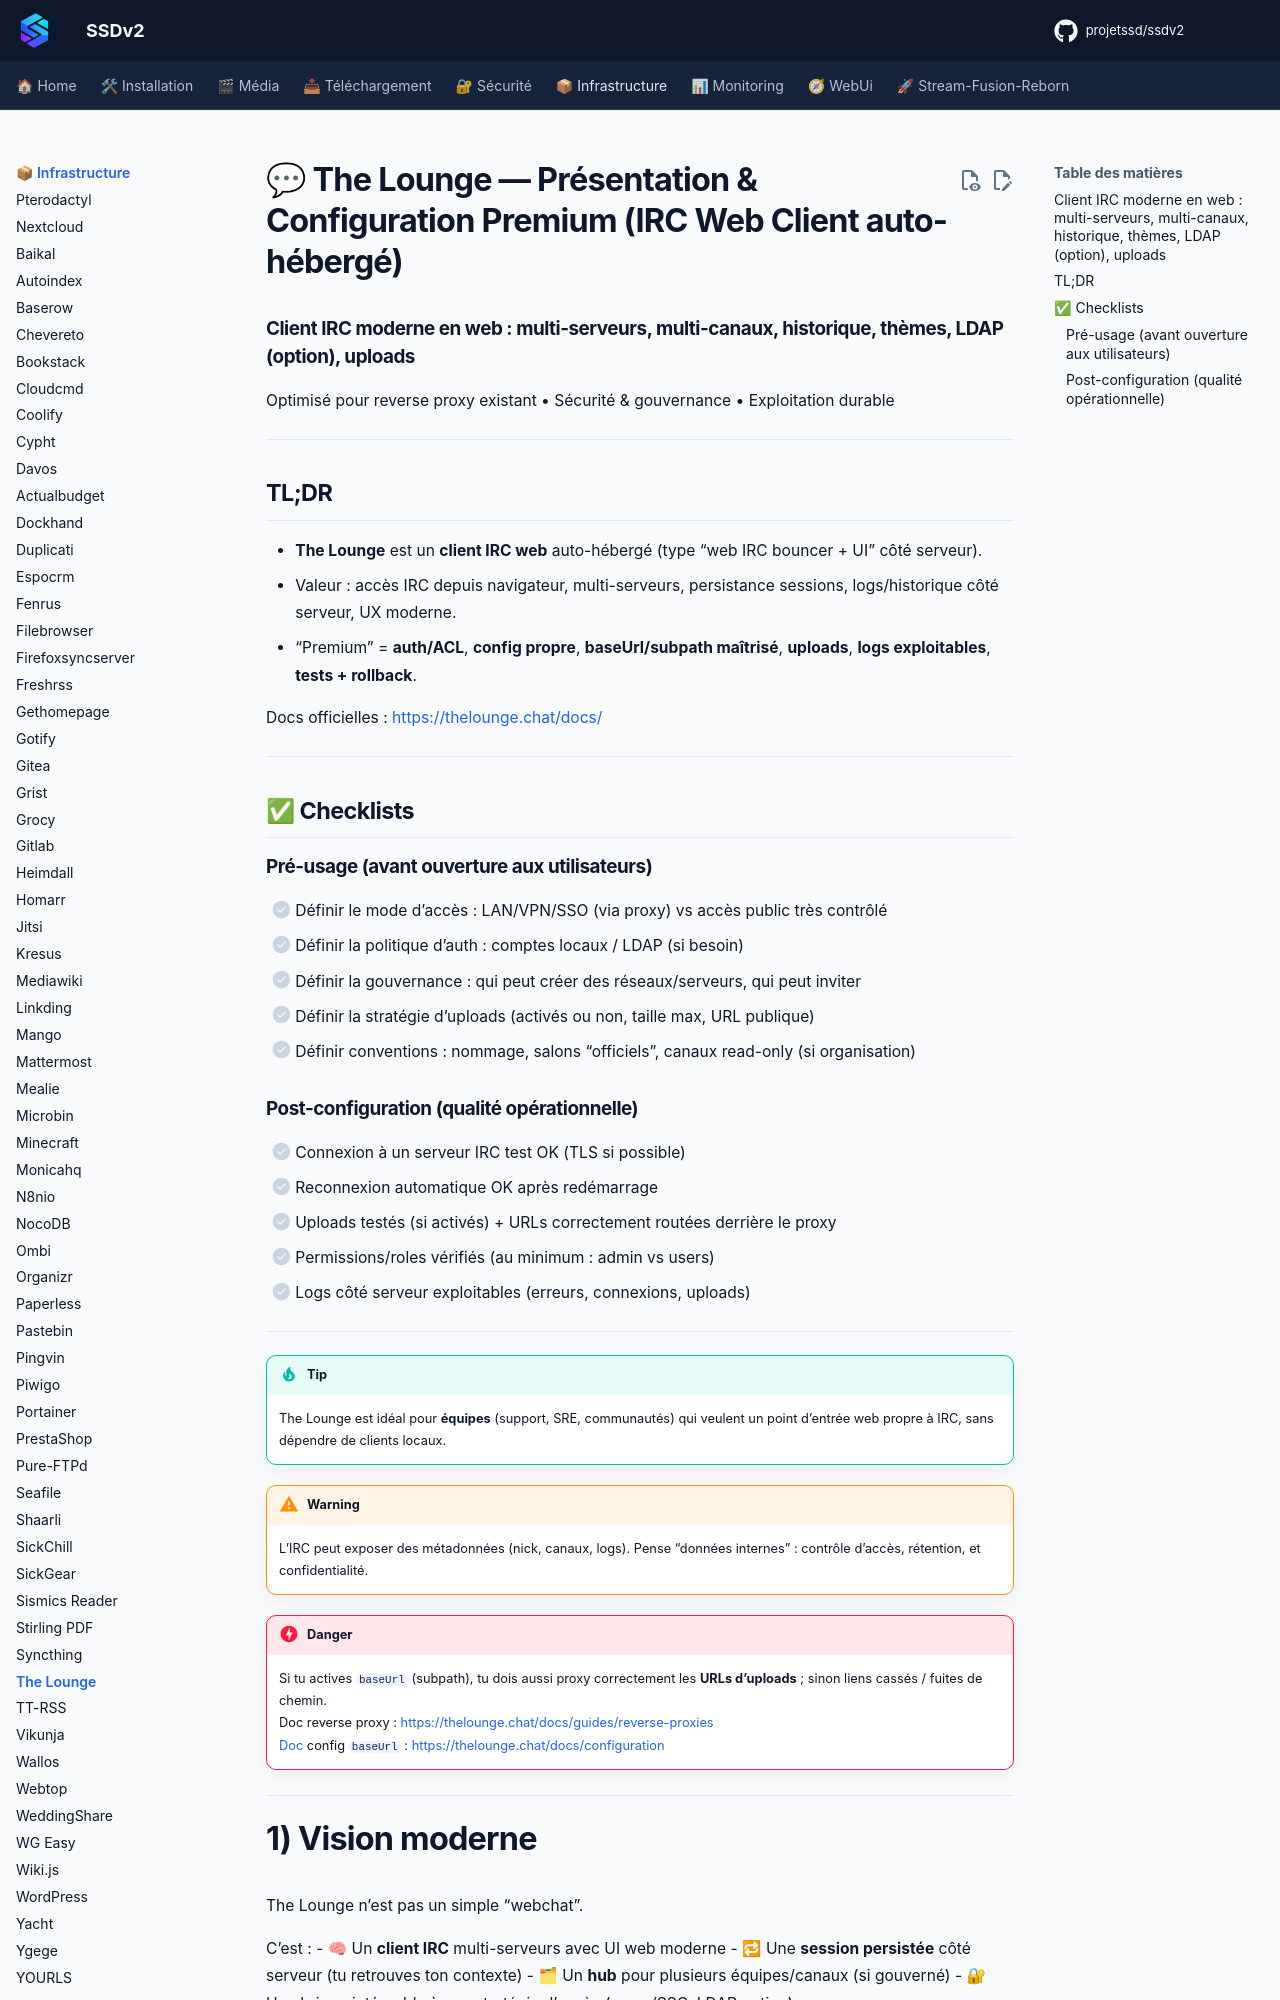

repository: projetssd/ssdv2_docs · page: applications/infrastructure/thelounge/index.html · generator: mkdocs

# 💬 The Lounge — Présentation & Configuration Premium (IRC Web Client auto-hébergé)

### Client IRC moderne en web : multi-serveurs, multi-canaux, historique, thèmes, LDAP (option), uploads
Optimisé pour reverse proxy existant • Sécurité & gouvernance • Exploitation durable

---

## TL;DR

- **The Lounge** est un **client IRC web** auto-hébergé (type “web IRC bouncer + UI” côté serveur).
- Valeur : accès IRC depuis navigateur, multi-serveurs, persistance sessions, logs/historique côté serveur, UX moderne.
- “Premium” = **auth/ACL**, **config propre**, **baseUrl/subpath maîtrisé**, **uploads**, **logs exploitables**, **tests + rollback**.

Docs officielles : https://thelounge.chat/docs/

---

## ✅ Checklists

### Pré-usage (avant ouverture aux utilisateurs)
- [ ] Définir le mode d’accès : LAN/VPN/SSO (via proxy) vs accès public très contrôlé
- [ ] Définir la politique d’auth : comptes locaux / LDAP (si besoin)
- [ ] Définir la gouvernance : qui peut créer des réseaux/serveurs, qui peut inviter
- [ ] Définir la stratégie d’uploads (activés ou non, taille max, URL publique)
- [ ] Définir conventions : nommage, salons “officiels”, canaux read-only (si organisation)

### Post-configuration (qualité opérationnelle)
- [ ] Connexion à un serveur IRC test OK (TLS si possible)
- [ ] Reconnexion automatique OK après redémarrage
- [ ] Uploads testés (si activés) + URLs correctement routées derrière le proxy
- [ ] Permissions/roles vérifiés (au minimum : admin vs users)
- [ ] Logs côté serveur exploitables (erreurs, connexions, uploads)

---

> [!TIP]
> The Lounge est idéal pour **équipes** (support, SRE, communautés) qui veulent un point d’entrée web propre à IRC, sans dépendre de clients locaux.

> [!WARNING]
> L’IRC peut exposer des métadonnées (nick, canaux, logs). Pense “données internes” : contrôle d’accès, rétention, et confidentialité.

> [!DANGER]
> Si tu actives `baseUrl` (subpath), tu dois aussi proxy correctement les **URLs d’uploads** ; sinon liens cassés / fuites de chemin.  
> Doc reverse proxy : https://thelounge.chat/docs/guides/reverse-proxies  
> Doc config `baseUrl` : https://thelounge.chat/docs/configuration

---
